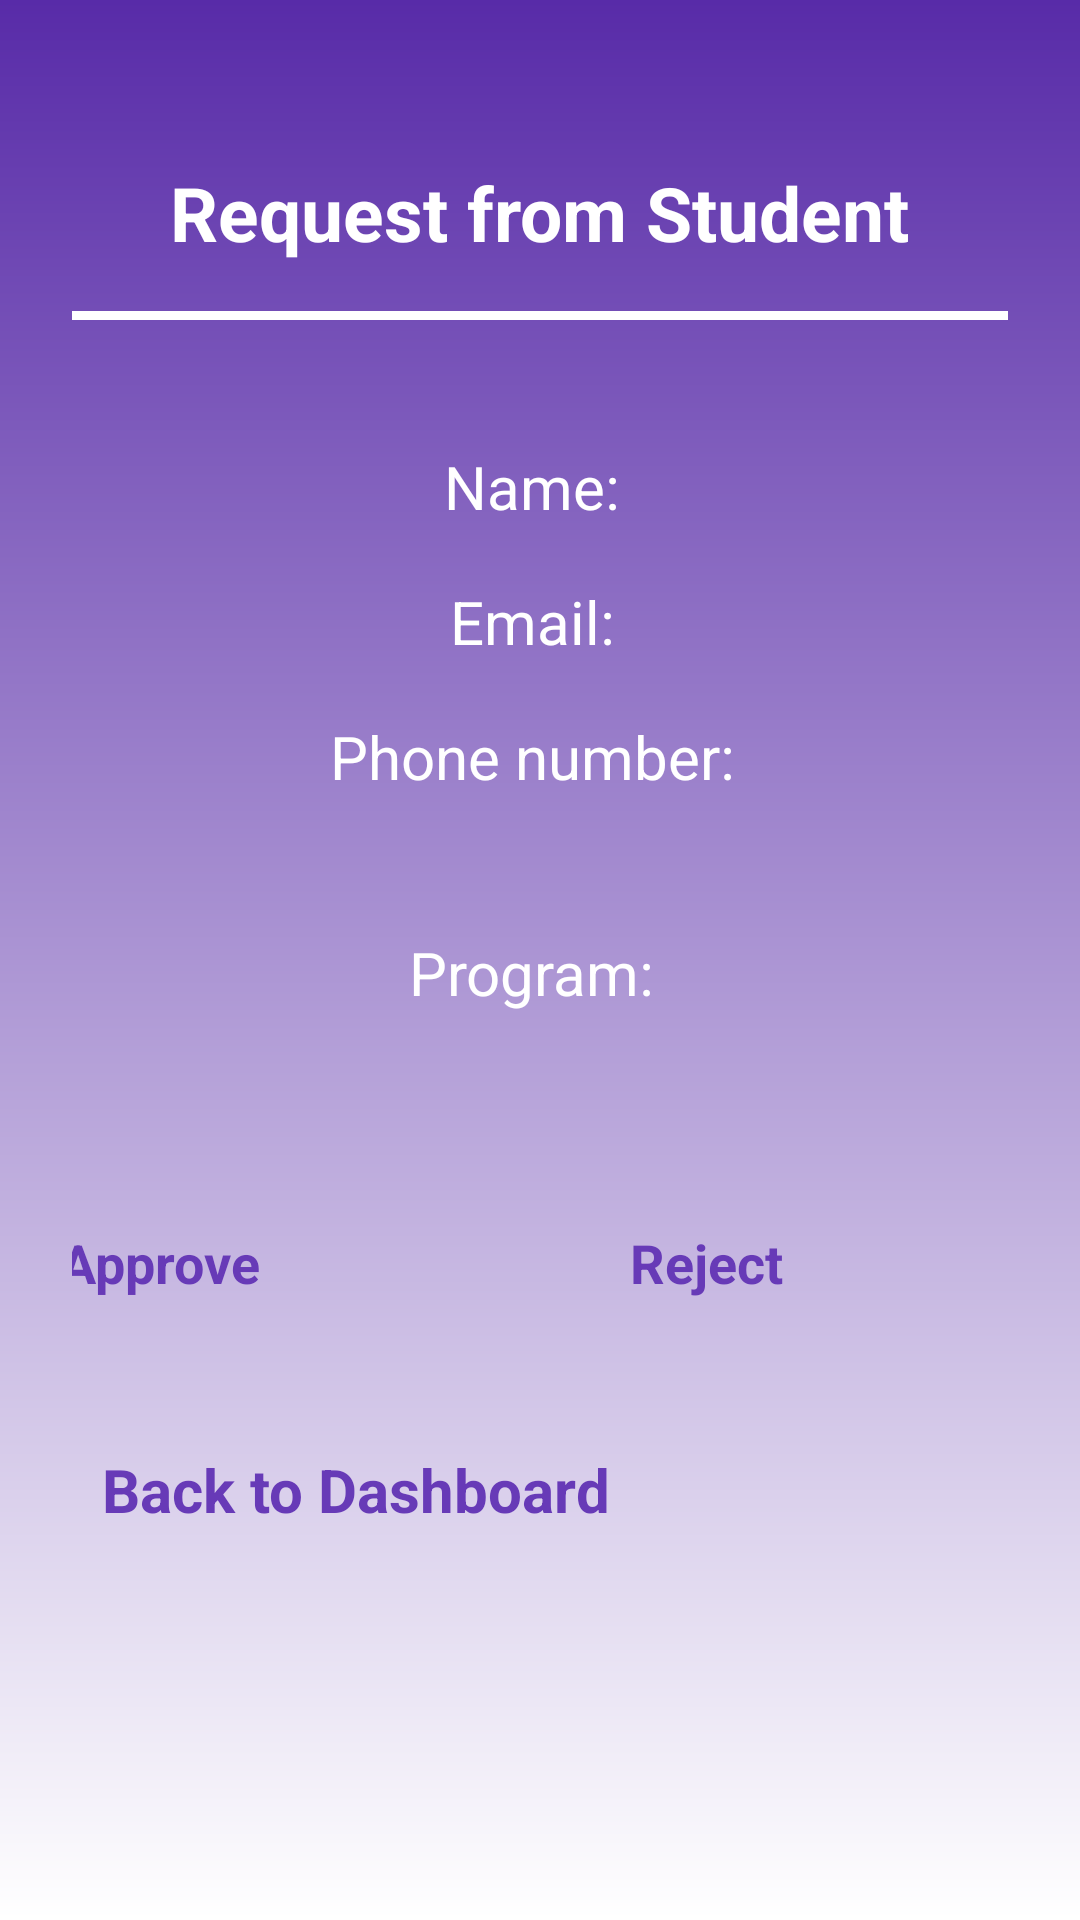

Here is an Android app screen rendered from its layout file. Give the layout XML and the strings, colors and styles it references.
<!-- AndroidManifest.xml: application theme Theme.OTAMS -->
<!-- res/layout/activity_student_information.xml -->
<?xml version="1.0" encoding="utf-8"?>
<ScrollView xmlns:android="http://schemas.android.com/apk/res/android"
    xmlns:tools="http://schemas.android.com/tools"
    android:layout_width="match_parent"
    android:layout_height="match_parent"
    android:background="@drawable/default_background"
    android:padding="24dp"
    tools:context=".StudentInformationActivity">

    <LinearLayout
        android:layout_width="match_parent"
        android:layout_height="wrap_content"
        android:orientation="vertical"
        android:gravity="center_horizontal">

        
        <TextView
            android:id="@+id/sessionDetailsTitle"
            android:layout_width="wrap_content"
            android:layout_height="wrap_content"
            android:text="@string/pending_session_page_title"
            android:textColor="@color/white"
            android:textSize="25sp"
            android:textStyle="bold"
            android:layout_gravity="center_horizontal"
            android:layout_marginTop="30dp"
            android:paddingBottom="16dp" />

        
        <View
            android:layout_width="400dp"
            android:layout_height="3dp"
            android:background="@color/white"
            android:layout_marginBottom="24dp" />

        

        <LinearLayout
            android:layout_width="wrap_content"
            android:layout_height="wrap_content"
            android:orientation="horizontal"
            android:layout_marginTop="18dp">

            <TextView
                android:id="@+id/detailNameText"
                android:layout_width="wrap_content"
                android:layout_height="wrap_content"
                android:text="Name: "
                android:textColor="@color/white"
                android:textSize="20sp" />

            <TextView
                android:id="@+id/detail_full_name"
                android:layout_width="wrap_content"
                android:layout_height="wrap_content"
                android:textColor="@color/white"
                android:textSize="20sp" />
        </LinearLayout>

        <LinearLayout
            android:layout_width="wrap_content"
            android:layout_height="wrap_content"
            android:orientation="horizontal"
            android:layout_marginTop="18dp">

            <TextView
                android:id="@+id/detailEmailText"
                android:layout_width="wrap_content"
                android:layout_height="wrap_content"
                android:text="Email: "
                android:textColor="@color/white"
                android:textSize="20sp" />

            <TextView
                android:id="@+id/detail_session_email"
                android:layout_width="wrap_content"
                android:layout_height="wrap_content"
                android:textColor="@color/white"
                android:textSize="20sp" />

        </LinearLayout>

        <LinearLayout
            android:layout_width="wrap_content"
            android:layout_height="wrap_content"
            android:orientation="horizontal"
            android:layout_marginTop="18dp">


        </LinearLayout>

        <TextView
            android:id="@+id/detailPhoneNumberText"
            android:layout_width="wrap_content"
            android:layout_height="wrap_content"
            android:text="Phone number: "
            android:textColor="@color/white"
            android:textSize="20sp" />

        <TextView
            android:id="@+id/session_phone_number"
            android:layout_width="wrap_content"
            android:layout_height="wrap_content"
            android:textColor="@color/white"
            android:textSize="20sp" />

        <TextView
            android:id="@+id/session_program"
            android:layout_width="wrap_content"
            android:layout_height="wrap_content"
            android:layout_marginTop="18dp"
            android:text="Program: "
            android:textColor="@color/white"
            android:textSize="20sp" />

        <TextView
            android:id="@+id/detail_program"
            android:layout_width="wrap_content"
            android:layout_height="wrap_content"
            android:textColor="@color/white"
            android:textSize="20sp" />

        
        <LinearLayout
            android:layout_width="match_parent"
            android:layout_height="wrap_content"
            android:orientation="horizontal"
            android:gravity="center"
            android:layout_marginTop="34dp"
            android:layout_marginBottom="20dp">

            
            <Button
                android:id="@+id/approveButton"
                android:layout_width="150dp"
                android:layout_height="wrap_content"
                android:backgroundTint="@color/white"
                android:text="Approve"
                android:textColor="#673AB7"
                android:textStyle="bold"
                android:textSize="18sp"
                android:padding="10dp"
                android:onClick="onClickApprove" />

            <Space
                android:layout_width="40dp"
                android:layout_height="wrap_content" />

            
            <Button
                android:id="@+id/rejectButton"
                android:layout_width="150dp"
                android:layout_height="wrap_content"
                android:backgroundTint="@color/white"
                android:text="Reject"
                android:textColor="#673AB7"
                android:textStyle="bold"
                android:textSize="18sp"
                android:padding="10dp"
                android:onClick="onClickReject" />
        </LinearLayout>

        
        <Button
            android:id="@+id/backToDashboardBtn"
            android:layout_width="match_parent"
            android:layout_height="wrap_content"
            android:layout_gravity="center_horizontal"
            android:backgroundTint="@color/white"
            android:text="@string/back_to_dashboard"
            android:textColor="#673AB7"
            android:textStyle="bold"
            android:textSize="20sp"
            android:padding="10dp"
            android:layout_marginTop="10dp"
            android:layout_marginBottom="30dp"
            android:onClick="onClickBackToDashboard" />

    </LinearLayout>
</ScrollView>
<!-- resources referenced by this layout -->
<resources>
  <color name="white">#FFFFFFFF</color>
  <!-- drawable default_background (drawable) -->
  <?xml version="1.0" encoding="utf-8"?>
  <shape xmlns:android="http://schemas.android.com/apk/res/android">
      <gradient android:type="linear" android:angle="100"
          android:startColor="#582BA8" android:endColor="#FFFFFF" />
  </shape>
  <string name="back_to_dashboard">Back to Dashboard</string>
  <string name="pending_session_page_title"> Request from Student</string>
</resources>
